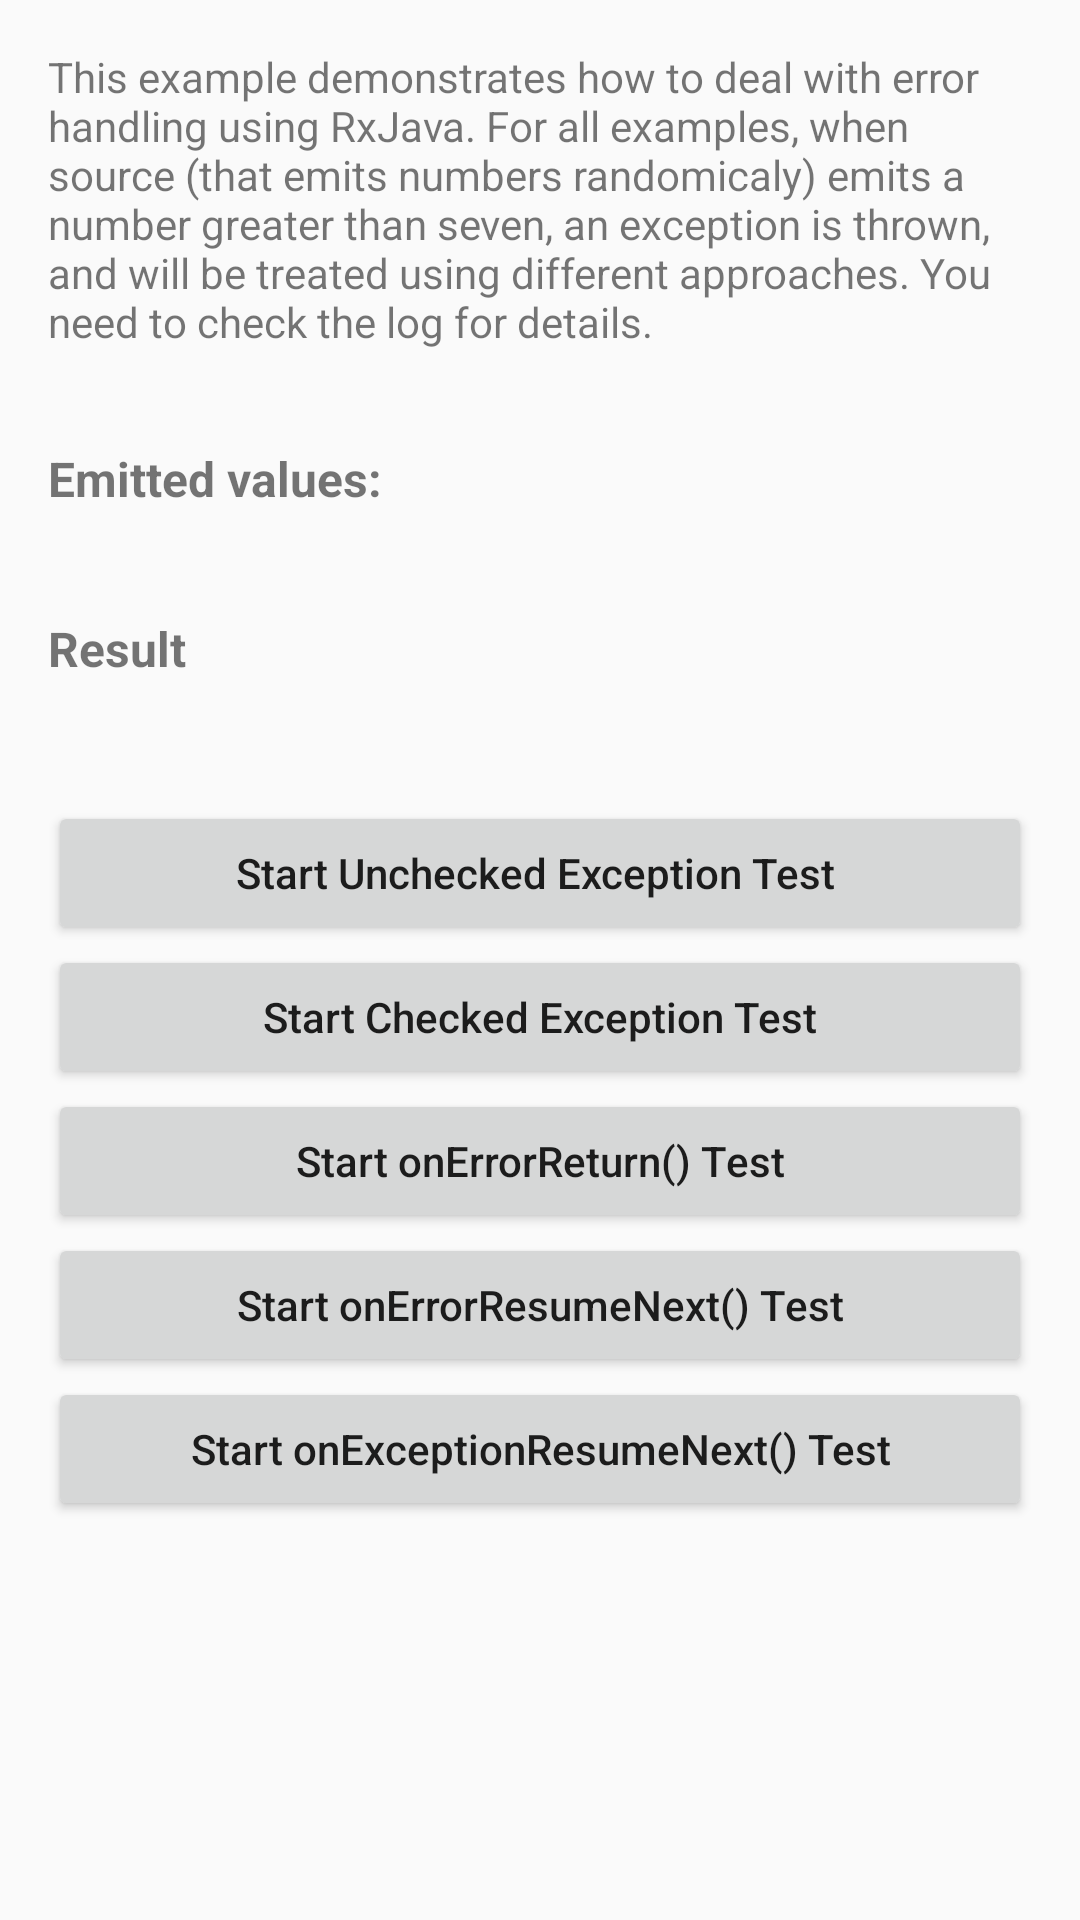

The Android layout XML behind this screen, and the referenced resources:
<!-- AndroidManifest.xml: application theme AppTheme -->
<!-- res/layout/activity_operators_error_handling_example.xml -->
<?xml version="1.0" encoding="utf-8"?>
<android.support.design.widget.CoordinatorLayout xmlns:android="http://schemas.android.com/apk/res/android"
    android:id="@+id/activity_error_handling_layout"
    android:layout_width="match_parent"
    android:layout_height="match_parent">

    <LinearLayout
        android:layout_width="match_parent"
        android:layout_height="match_parent"
        android:orientation="vertical"
        android:padding="16dp">

        <TextView
            android:layout_width="match_parent"
            android:layout_height="wrap_content"
            android:text="This example demonstrates how to deal with error handling using RxJava. For all examples, when source (that emits numbers randomicaly) emits a number greater than seven, an exception is thrown, and will be treated using different approaches. You need to check the log for details." />

        <TextView
            android:layout_width="match_parent"
            android:layout_height="wrap_content"
            android:layout_marginTop="32dp"
            android:text="Emitted values:"
            android:textSize="16dp"
            android:textStyle="bold" />

        <TextView
            android:id="@+id/tvEmittedNumbers"
            android:layout_width="match_parent"
            android:layout_height="wrap_content"
            android:paddingBottom="16dp" />

        <TextView
            android:layout_width="match_parent"
            android:layout_height="wrap_content"
            android:text="Result"
            android:textSize="16dp"
            android:textStyle="bold" />

        <TextView
            android:id="@+id/tvResult"
            android:layout_width="match_parent"
            android:layout_height="wrap_content"
            android:paddingBottom="16dp" />

        <ScrollView
            android:layout_width="match_parent"
            android:layout_height="match_parent">

            <LinearLayout
                android:layout_width="match_parent"
                android:layout_height="match_parent"
                android:orientation="vertical">

                <Button
                    android:id="@+id/btnStartUncheckedExceptionTest"
                    android:layout_width="match_parent"
                    android:layout_height="wrap_content"
                    android:layout_marginTop="5dp"
                    android:text="Start Unchecked Exception Test "
                    android:textAllCaps="false" />

                <Button
                    android:id="@+id/btnStartCheckedExceptionTest"
                    android:layout_width="match_parent"
                    android:layout_height="wrap_content"
                    android:text="Start Checked Exception Test"
                    android:textAllCaps="false" />

                <Button
                    android:id="@+id/btnStartOnErrorReturnOperatorTest"
                    android:layout_width="match_parent"
                    android:layout_height="wrap_content"
                    android:text="Start onErrorReturn() Test"
                    android:textAllCaps="false" />

                <Button
                    android:id="@+id/btnStartOnErrorResumeNextOperatorTest"
                    android:layout_width="match_parent"
                    android:layout_height="wrap_content"
                    android:text="Start onErrorResumeNext() Test"
                    android:textAllCaps="false" />

                <Button
                    android:id="@+id/btnStartOnExceptionResumeNextOperatorTest"
                    android:layout_width="match_parent"
                    android:layout_height="wrap_content"
                    android:text="Start onExceptionResumeNext() Test"
                    android:textAllCaps="false" />

            </LinearLayout>

        </ScrollView>

    </LinearLayout>

</android.support.design.widget.CoordinatorLayout>
<!-- resources referenced by this layout -->
<resources>
  <style name="AppTheme" parent="Theme.AppCompat.Light.DarkActionBar">
          
          <item name="colorPrimary">@color/colorPrimary</item>
          <item name="colorPrimaryDark">@color/colorPrimaryDark</item>
          <item name="colorAccent">@color/colorAccent</item>
      </style>
  <color name="colorPrimary">#3F51B5</color>
  <color name="colorPrimaryDark">#303F9F</color>
  <color name="colorAccent">#FF4081</color>
</resources>
